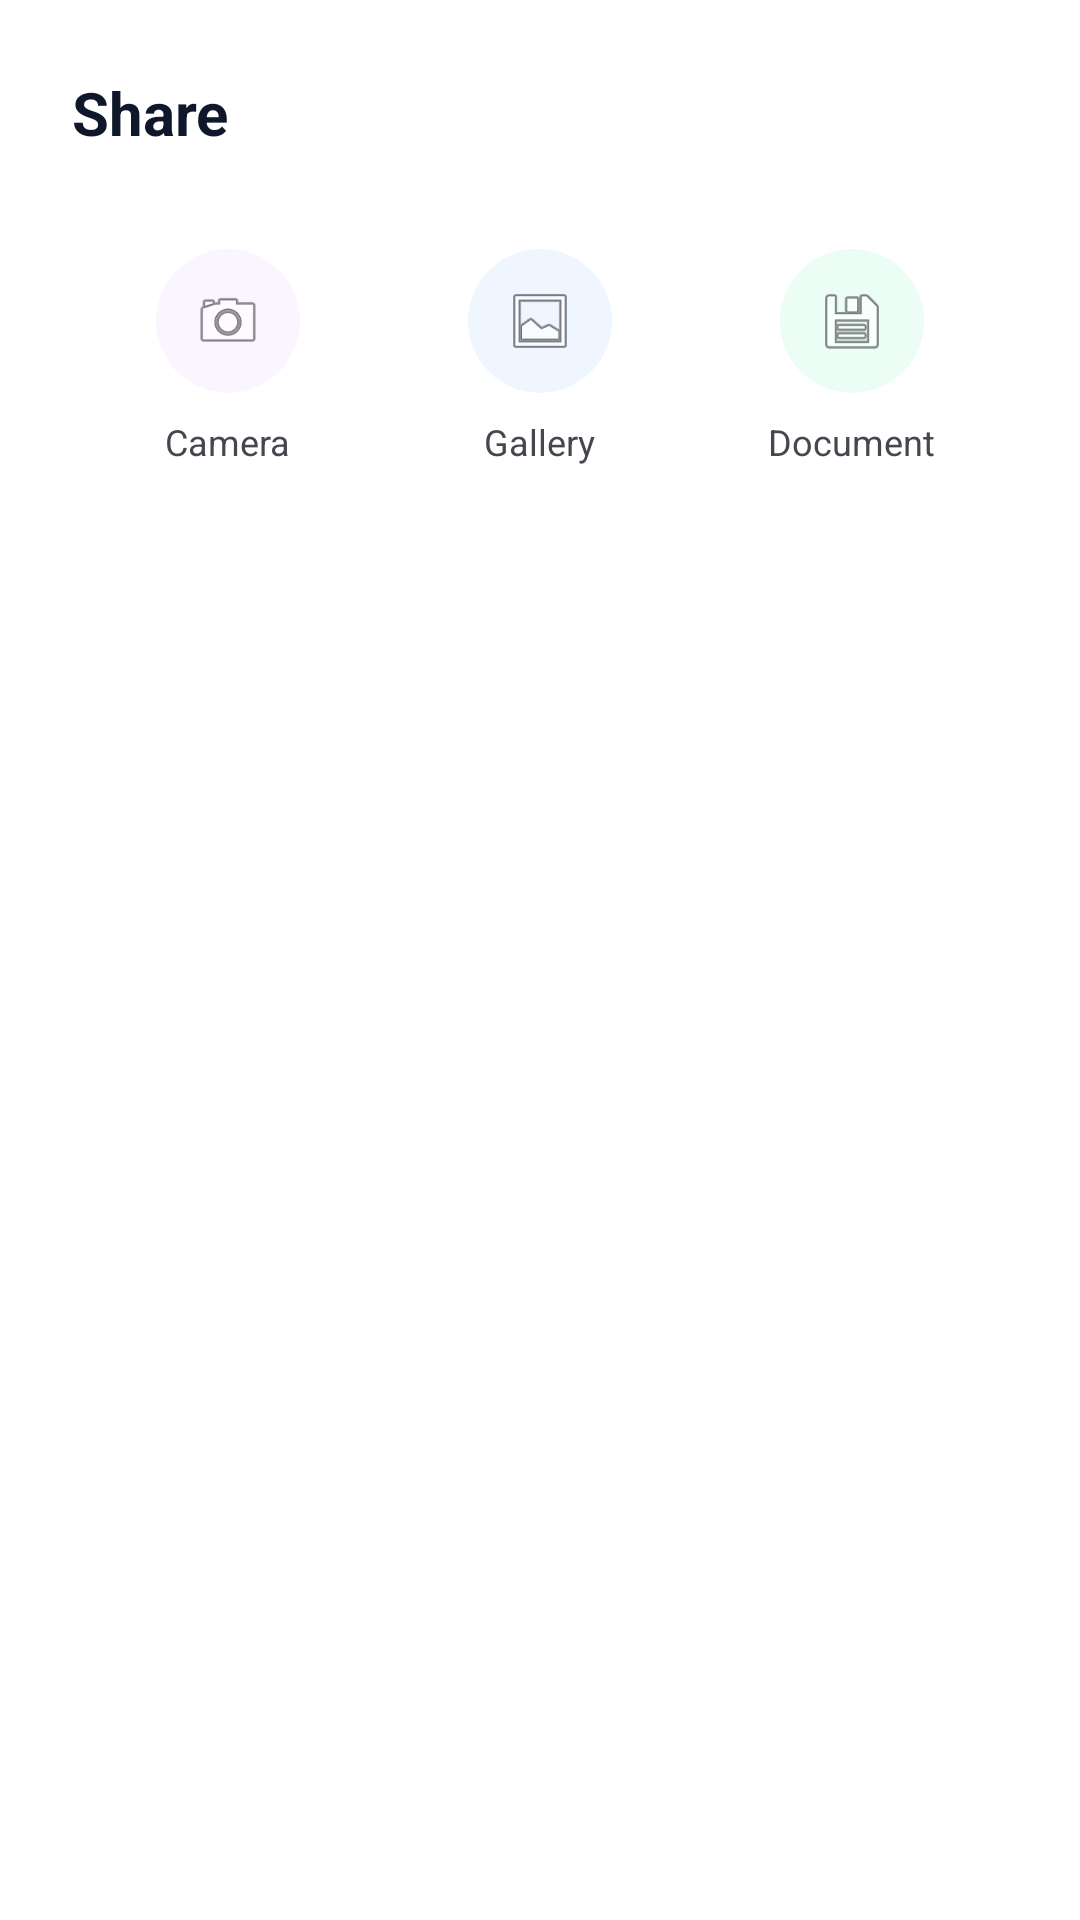

Reconstruct the res/layout file that produces this screen, plus the resources it refers to.
<!-- AndroidManifest.xml: application theme Theme.CU_Orbit -->
<!-- res/layout/layout_media_options.xml -->
<?xml version="1.0" encoding="utf-8"?>
<LinearLayout xmlns:android="http://schemas.android.com/apk/res/android"
    android:layout_width="match_parent"
    android:layout_height="wrap_content"
    android:orientation="vertical"
    android:padding="24dp"
    android:background="@color/orbit_surface">

    <TextView
        android:layout_width="wrap_content"
        android:layout_height="wrap_content"
        android:text="Share"
        android:textSize="20sp"
        android:textStyle="bold"
        android:textColor="@color/orbit_text_primary"
        android:layout_marginBottom="24dp"/>

    <GridLayout
        android:layout_width="match_parent"
        android:layout_height="wrap_content"
        android:columnCount="3"
        android:alignmentMode="alignMargins">

        
        <LinearLayout
            android:id="@+id/option_camera"
            android:layout_width="0dp"
            android:layout_height="wrap_content"
            android:layout_columnWeight="1"
            android:orientation="vertical"
            android:gravity="center"
            android:background="?attr/selectableItemBackground"
            android:padding="8dp">
            <ImageView
                android:layout_width="48dp"
                android:layout_height="48dp"
                android:src="@android:drawable/ic_menu_camera"
                android:padding="12dp"
                android:background="@drawable/bg_option_circle_purple"/>
            <TextView
                android:layout_width="wrap_content"
                android:layout_height="wrap_content"
                android:text="Camera"
                android:textSize="12sp"
                android:layout_marginTop="8dp"/>
        </LinearLayout>

        
        <LinearLayout
            android:id="@+id/option_gallery"
            android:layout_width="0dp"
            android:layout_height="wrap_content"
            android:layout_columnWeight="1"
            android:orientation="vertical"
            android:gravity="center"
            android:background="?attr/selectableItemBackground"
            android:padding="8dp">
            <ImageView
                android:layout_width="48dp"
                android:layout_height="48dp"
                android:src="@android:drawable/ic_menu_gallery"
                android:padding="12dp"
                android:background="@drawable/bg_option_circle_blue"/>
            <TextView
                android:layout_width="wrap_content"
                android:layout_height="wrap_content"
                android:text="Gallery"
                android:textSize="12sp"
                android:layout_marginTop="8dp"/>
        </LinearLayout>

        
        <LinearLayout
            android:id="@+id/option_document"
            android:layout_width="0dp"
            android:layout_height="wrap_content"
            android:layout_columnWeight="1"
            android:orientation="vertical"
            android:gravity="center"
            android:background="?attr/selectableItemBackground"
            android:padding="8dp">
            <ImageView
                android:layout_width="48dp"
                android:layout_height="48dp"
                android:src="@android:drawable/ic_menu_save"
                android:padding="12dp"
                android:background="@drawable/bg_option_circle_green"/>
            <TextView
                android:layout_width="wrap_content"
                android:layout_height="wrap_content"
                android:text="Document"
                android:textSize="12sp"
                android:layout_marginTop="8dp"/>
        </LinearLayout>

    </GridLayout>

</LinearLayout>
<!-- resources referenced by this layout -->
<resources>
  <color name="orbit_surface">@color/surface_1</color>
  <color name="orbit_text_primary">@color/text_primary</color>
  <!-- drawable bg_option_circle_blue (drawable) -->
  <?xml version="1.0" encoding="utf-8"?>
  <shape xmlns:android="http://schemas.android.com/apk/res/android"
      android:shape="oval">
      <solid android:color="@color/orbit_blue_bg" />
      <size android:width="48dp" android:height="48dp" />
  </shape>
  <!-- drawable bg_option_circle_green (drawable) -->
  <?xml version="1.0" encoding="utf-8"?>
  <shape xmlns:android="http://schemas.android.com/apk/res/android"
      android:shape="oval">
      <solid android:color="@color/orbit_green_bg" />
      <size android:width="48dp" android:height="48dp" />
  </shape>
  <!-- drawable bg_option_circle_purple (drawable) -->
  <?xml version="1.0" encoding="utf-8"?>
  <shape xmlns:android="http://schemas.android.com/apk/res/android"
      android:shape="oval">
      <solid android:color="@color/orbit_purple_bg" />
      <size android:width="48dp" android:height="48dp" />
  </shape>
  <style name="Theme.CU_Orbit" parent="Base.Theme.CU_Orbit" />
  <color name="surface_1">#FFFFFF</color>
  <color name="text_primary">#0F172A</color>
  <color name="orbit_blue_bg">#EFF6FF</color>
  <color name="orbit_green_bg">#ECFDF5</color>
  <color name="orbit_purple_bg">#FAF5FF</color>
  <style name="Base.Theme.CU_Orbit" parent="Theme.Material3.DayNight.NoActionBar">
          
          <item name="colorPrimary">@color/orbit_primary</item>
          <item name="colorSecondary">@color/orbit_accent</item>
          <item name="android:windowBackground">@color/orbit_background</item>
          <item name="android:statusBarColor">@color/orbit_surface</item>
          <item name="android:windowLightStatusBar">true</item>
          <item name="colorSurface">@color/orbit_surface</item>
          <item name="android:navigationBarColor">@color/orbit_surface</item>
          <item name="android:windowLightNavigationBar" tools:targetApi="27">true</item>
      </style>
  <color name="orbit_primary">#1E40AF</color>
  <color name="orbit_accent">#38BDF8</color>
  <color name="orbit_background">@color/surface_0</color>
  <color name="surface_0">#F8FAFC</color>
</resources>
